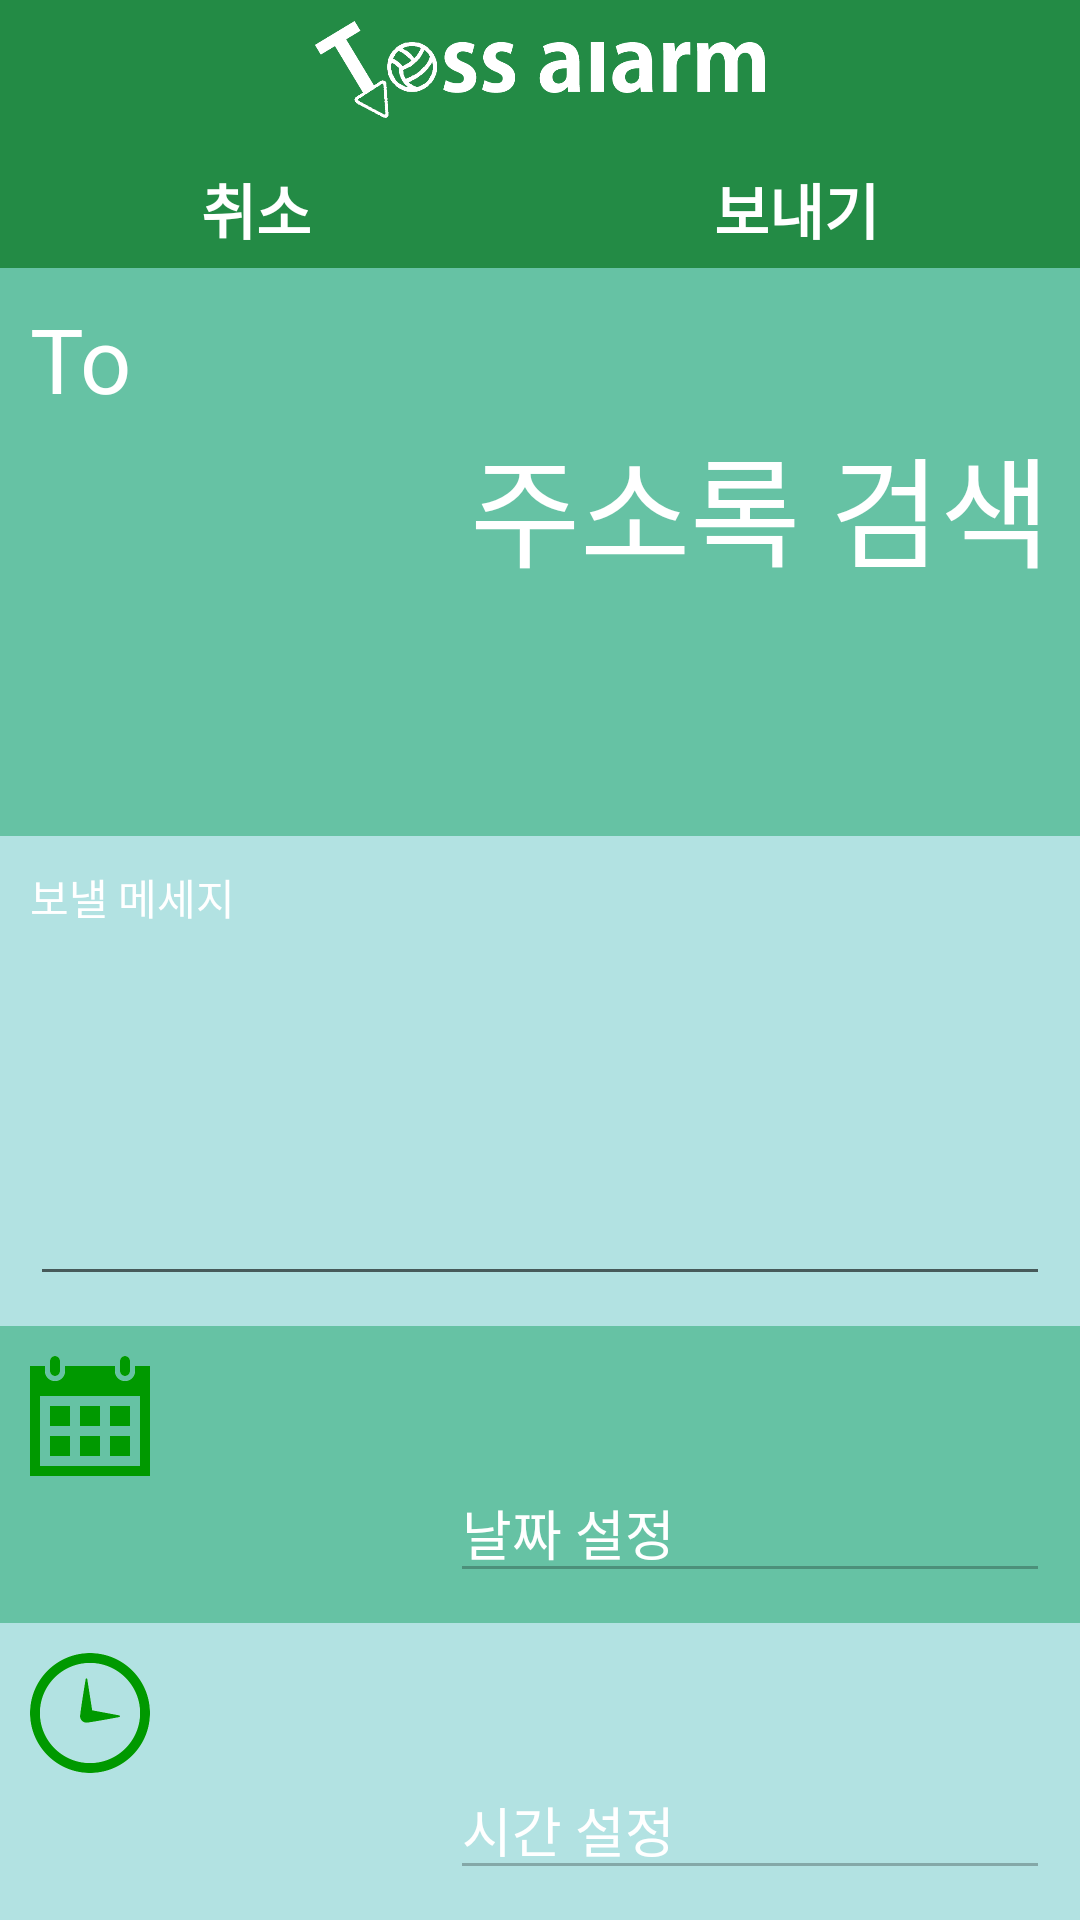

Write the Android layout XML for this screen, with the resource values it uses.
<!-- AndroidManifest.xml: application theme AppTheme -->
<!-- res/layout/alarm_set_layout.xml -->
<?xml version="1.0" encoding="utf-8"?>
<FrameLayout
    xmlns:android="http://schemas.android.com/apk/res/android"
    android:layout_height="match_parent"
    android:layout_width="match_parent"
    android:id="@+id/temp"
    >
    <LinearLayout
        android:layout_width="match_parent"
        android:layout_height="match_parent"
        android:orientation="vertical"
        android:background="@color/colorSet2">
        <LinearLayout
            android:layout_width="match_parent"
            android:layout_height="wrap_content"
            android:orientation="vertical"
            android:background="@color/colorSet4">
            <ImageView
                android:layout_gravity="center"
                android:layout_width="150dp"
                android:layout_height="40dp"
                android:src="@drawable/ic_tossalarm"
                android:layout_margin="5dp"/>
        </LinearLayout>
        <LinearLayout
            android:layout_width="match_parent"
            android:layout_height="wrap_content"
            android:orientation="horizontal"
            >
            <TextView
                android:layout_width="wrap_content"
                android:layout_height="wrap_content"
                android:padding="5dp"
                android:textColor="#FFFFFF"
                android:textSize="20dp"
                android:textStyle="bold"
                android:layout_weight="1"
                android:gravity="center"
                android:id="@+id/tv_cancel"
                android:background="@drawable/tv_submit_cancel_ripple"
                android:text="취소"/>
            <TextView
                android:layout_width="wrap_content"
                android:layout_height="wrap_content"
                android:padding="5dp"
                android:textColor="#FFFFFF"
                android:textSize="20dp"
                android:textStyle="bold"
                android:layout_weight="1"
                android:gravity="center"
                android:id="@+id/tv_submit"
                android:background="@drawable/tv_submit_cancel_ripple"
                android:text="보내기"/>


        </LinearLayout>
        <LinearLayout
            android:layout_width="match_parent"
            android:layout_height="match_parent"
            android:orientation="vertical"
            android:gravity="center_horizontal"
            >
            <LinearLayout
                android:layout_width="match_parent"
                android:layout_height="wrap_content"
                android:orientation="vertical"
                android:padding="10dp"
                android:background="@drawable/alarm_set_layout_content_ripple2"
                android:id="@+id/search_tel"
                android:layout_weight="4"
                >
                <TextView
                    android:layout_width="wrap_content"
                    android:layout_height="wrap_content"
                    android:textColor="#FFFFFF"
                    android:textSize="30dp"
                    android:text="To"/>
                <TextView
                    android:layout_width="wrap_content"
                    android:layout_height="wrap_content"
                    android:layout_gravity="right"
                    android:textColor="#FFFFFF"
                    android:textSize="40dp"
                    android:scrollbars="vertical"
                    android:id="@+id/set_tv_to"
                    android:text="주소록 검색"
                    android:enabled="false"
                    />
            </LinearLayout>
            <LinearLayout
                android:layout_width="match_parent"
                android:layout_height="wrap_content"
                android:orientation="vertical"
                android:padding="10dp"
                android:background="@drawable/alarm_set_layout_content_ripple3"
                android:layout_weight="3">
                <TextView
                    android:layout_width="wrap_content"
                    android:layout_height="wrap_content"
                    android:textColor="#FFFFFF"
                    android:text="보낼 메세지"/>
                <TextView
                    android:layout_width="wrap_content"
                    android:layout_height="wrap_content"
                    android:layout_weight="1">
                </TextView>
                <EditText
                    android:inputType="textMultiLine"
                    android:layout_width="match_parent"
                    android:layout_height="wrap_content"
                    android:scrollbars="vertical"
                    android:textSize="25dp"
                    android:textColor="#FFFFFF"
                    android:id="@+id/set_edit_msg"


                    />
            </LinearLayout>

            <LinearLayout
                android:layout_width="match_parent"
                android:layout_height="wrap_content"
                android:background="@drawable/alarm_set_layout_content_ripple2"
                android:padding="10dp"
                android:layout_weight="2"
                >

                <ImageView
                    android:layout_width="40dp"
                    android:layout_height="40dp"
                    android:id="@+id/set_img_date"
                    android:src="@drawable/ic_set_date"
                    />
                <TextView
                    android:layout_width="wrap_content"
                    android:layout_height="wrap_content"
                    android:layout_weight="1">
                </TextView>
                <EditText
                    android:layout_width="200dp"
                    android:layout_height="wrap_content"
                    android:id="@+id/set_edit_date"
                    android:textColor="#FFFFFF"
                    android:text="날짜 설정"
                    android:layout_gravity="bottom"
                    android:enabled="false"

                    />

            </LinearLayout>
            <LinearLayout
                android:layout_width="match_parent"
                android:layout_height="wrap_content"
                android:background="@drawable/alarm_set_layout_content_ripple3"
                android:padding="10dp"
                android:layout_weight="2"
                >

                <ImageView
                    android:layout_width="40dp"
                    android:layout_height="40dp"
                    android:id="@+id/set_img_time"
                    android:src="@drawable/ic_set_time"/>
                <TextView
                    android:layout_width="wrap_content"
                    android:layout_height="wrap_content"
                    android:layout_weight="1">
                </TextView>
                <EditText
                    android:layout_width="200dp"
                    android:layout_height="wrap_content"
                    android:id="@+id/set_edit_time"
                    android:text="시간 설정"
                    android:layout_gravity="bottom"
                    android:textColor="#FFFFFF"
                    android:enabled="false"
                    />

            </LinearLayout>


        </LinearLayout>

    </LinearLayout>
</FrameLayout>
<!-- resources referenced by this layout -->
<resources>
  <color name="colorSet2">#b2e2e2</color>
  <color name="colorSet4">#238b45</color>
  <!-- drawable alarm_set_layout_content_ripple2 (drawable) -->
  <?xml version="1.0" encoding="utf-8"?>
  <ripple xmlns:android="http://schemas.android.com/apk/res/android"
      android:color="@color/colorSet2">
      <item
          android:drawable="@color/colorSet3"
          ></item>
  
  </ripple>
  <!-- drawable alarm_set_layout_content_ripple3 (drawable) -->
  <?xml version="1.0" encoding="utf-8"?>
  <ripple xmlns:android="http://schemas.android.com/apk/res/android"
      android:color="@color/colorSet1">
      <item
          android:drawable="@color/colorSet2"
          ></item>
  </ripple>
  <!-- drawable ic_set_date: png bitmap (drawable, 2119 bytes) -->
  <!-- drawable ic_set_time: png bitmap (drawable, 13562 bytes) -->
  <!-- drawable ic_tossalarm: png bitmap (drawable, 21107 bytes) -->
  <!-- drawable tv_submit_cancel_ripple (drawable) -->
  <?xml version="1.0" encoding="utf-8"?>
  <ripple xmlns:android="http://schemas.android.com/apk/res/android"
      android:color="@color/colorSet3">
      <item
          android:drawable="@color/colorSet4"
          ></item>
  </ripple>
  <style name="AppTheme" parent="Theme.AppCompat.Light.DarkActionBar">
          
          <item name="colorPrimary">@color/colorPrimary</item>
          <item name="colorPrimaryDark">@color/colorGreen</item>
          <item name="colorAccent">@color/colorGreen</item>
          <item name="windowNoTitle">true</item>
  
      </style>
  <color name="colorSet3">#66c2a4</color>
  <color name="colorSet1">#edf8fb</color>
  <color name="colorPrimary">#3F51B5</color>
  <color name="colorGreen">#238b45</color>
</resources>
